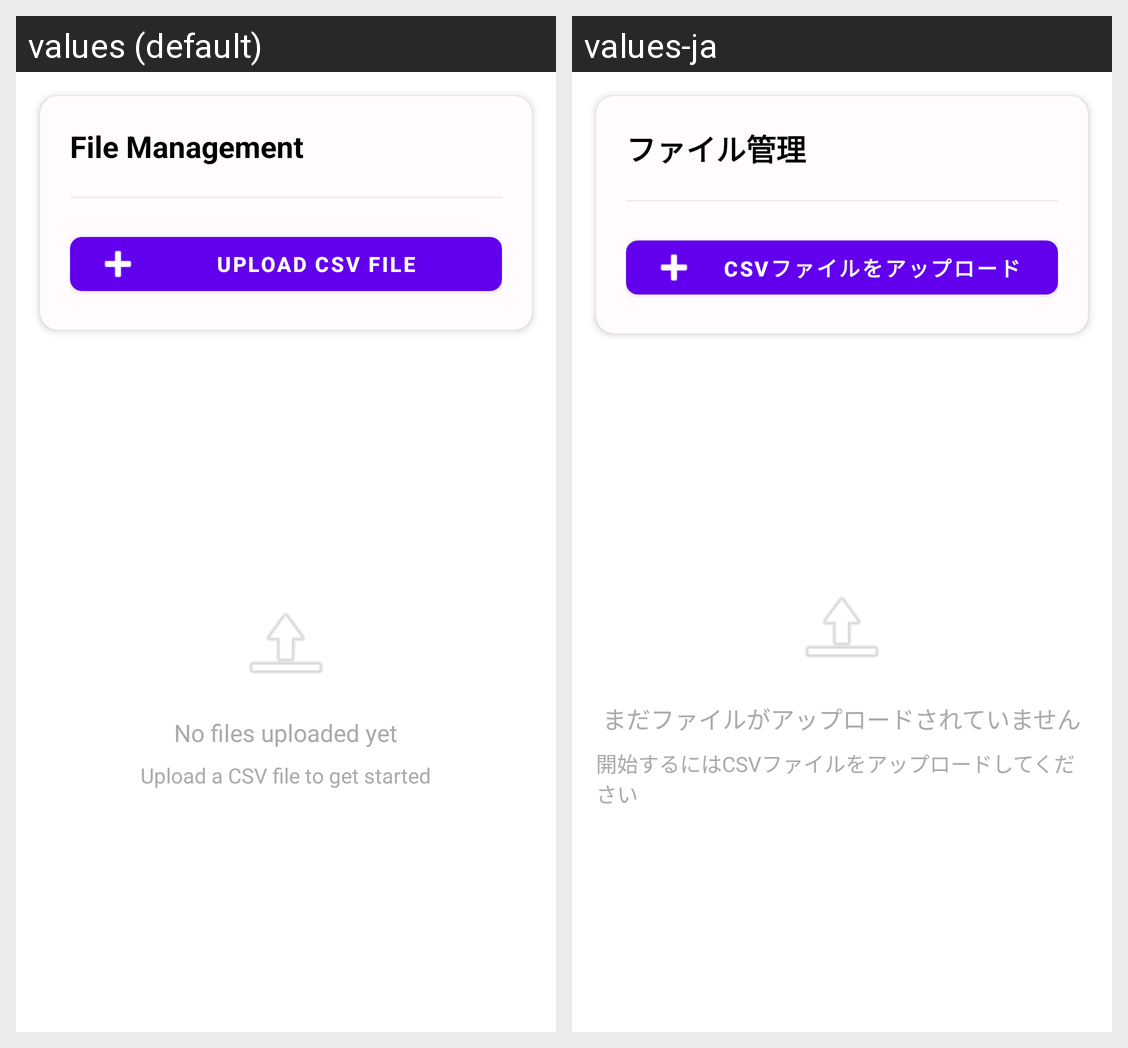

Locale-by-locale string values for the Android screen shown in this grid:
Android screen res/layout/fragment_files.xml rendered under 2 locales, left to right: values (default), values-ja. Device: Nexus 5 (rendered at 1080×1920; each locale shown at half size, 540×960, under a caption strip naming it); theme Theme.MicroQR.
Strings drawn on this screen, with the default value and each locale's value (text and hints the layout hard-codes, and strings that could not be matched under every locale, appear in the picture but are not listed):

files_manage_title
  values: File Management
  values-ja: ファイル管理

files_upload_button
  values: Upload CSV File
  values-ja: CSVファイルをアップロード

no_files_uploaded_yet
  values: No files uploaded yet
  values-ja: まだファイルがアップロードされていません

files_upload_to_start
  values: Upload a CSV file to get started
  values-ja: 開始するにはCSVファイルをアップロードしてください
